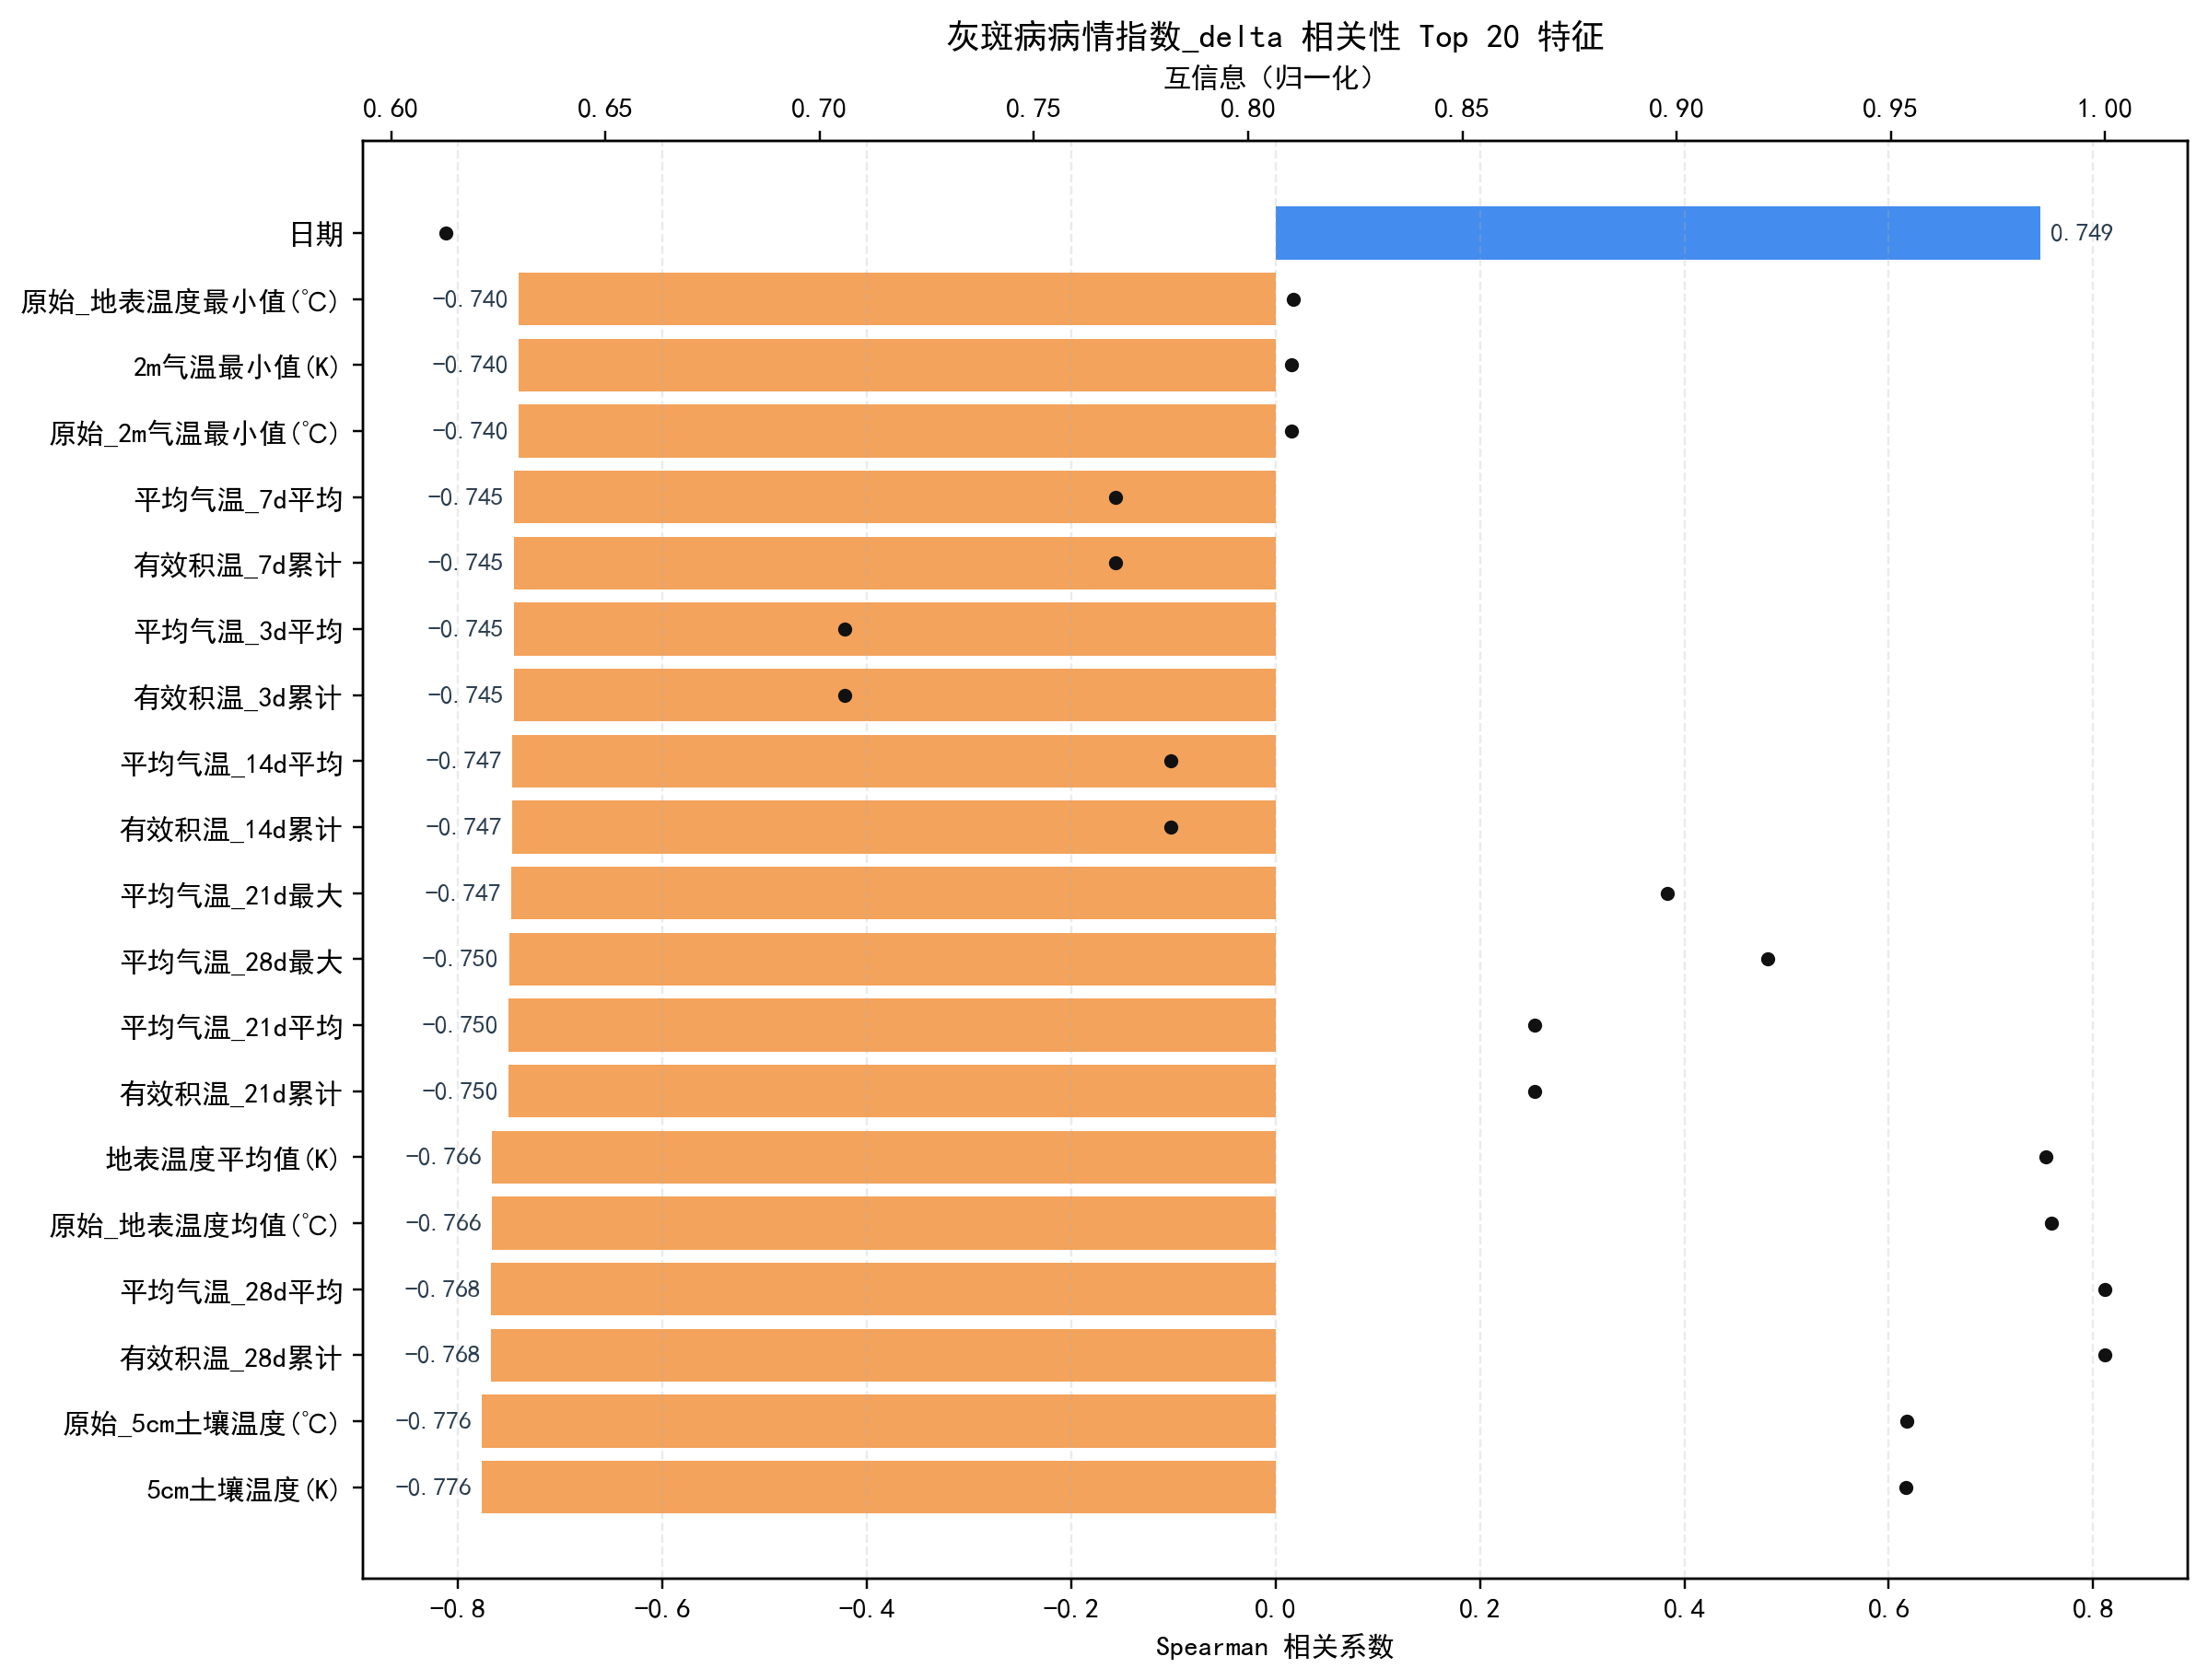

The file beside this chart, header and first rows:
feature, spearman, abs_spearman, mutual_info, mutual_info_norm
5cm土壤温度(K), -0.7763, 0.7763, 0.4695, 0.9534
soil_temp_c, -0.7763, 0.7763, 0.4697, 0.9538
gdd_28d_sum, -0.7678, 0.7678, 0.4924, 1.0
temp_avg_c_28d_mean, -0.7678, 0.7678, 0.4924, 1.0
surface_temp_avg_c, -0.7665, 0.7665, 0.4862, 0.9874
地表温度平均值(K), -0.7665, 0.7665, 0.4856, 0.9861
gdd_21d_sum, -0.7502, 0.7502, 0.4269, 0.8669
temp_avg_c_21d_mean, -0.7502, 0.7502, 0.4269, 0.8669
temp_avg_c_28d_max, -0.75, 0.75, 0.4536, 0.9212
日期, 0.7486, 0.7486, 0.3018, 0.6128
temp_avg_c_21d_max, -0.7474, 0.7474, 0.4421, 0.8978
gdd_14d_sum, -0.7468, 0.7468, 0.3851, 0.782
temp_avg_c_14d_mean, -0.7468, 0.7468, 0.3851, 0.782
gdd_3d_sum, -0.745, 0.745, 0.3476, 0.7059
temp_avg_c_3d_mean, -0.745, 0.745, 0.3476, 0.7059
gdd_7d_sum, -0.7448, 0.7448, 0.3787, 0.769
temp_avg_c_7d_mean, -0.7448, 0.7448, 0.3787, 0.769
2m气温最小值(K), -0.7404, 0.7404, 0.399, 0.8102
temp_min_c, -0.7404, 0.7404, 0.399, 0.8102
surface_temp_min_c, -0.7403, 0.7403, 0.3992, 0.8106
